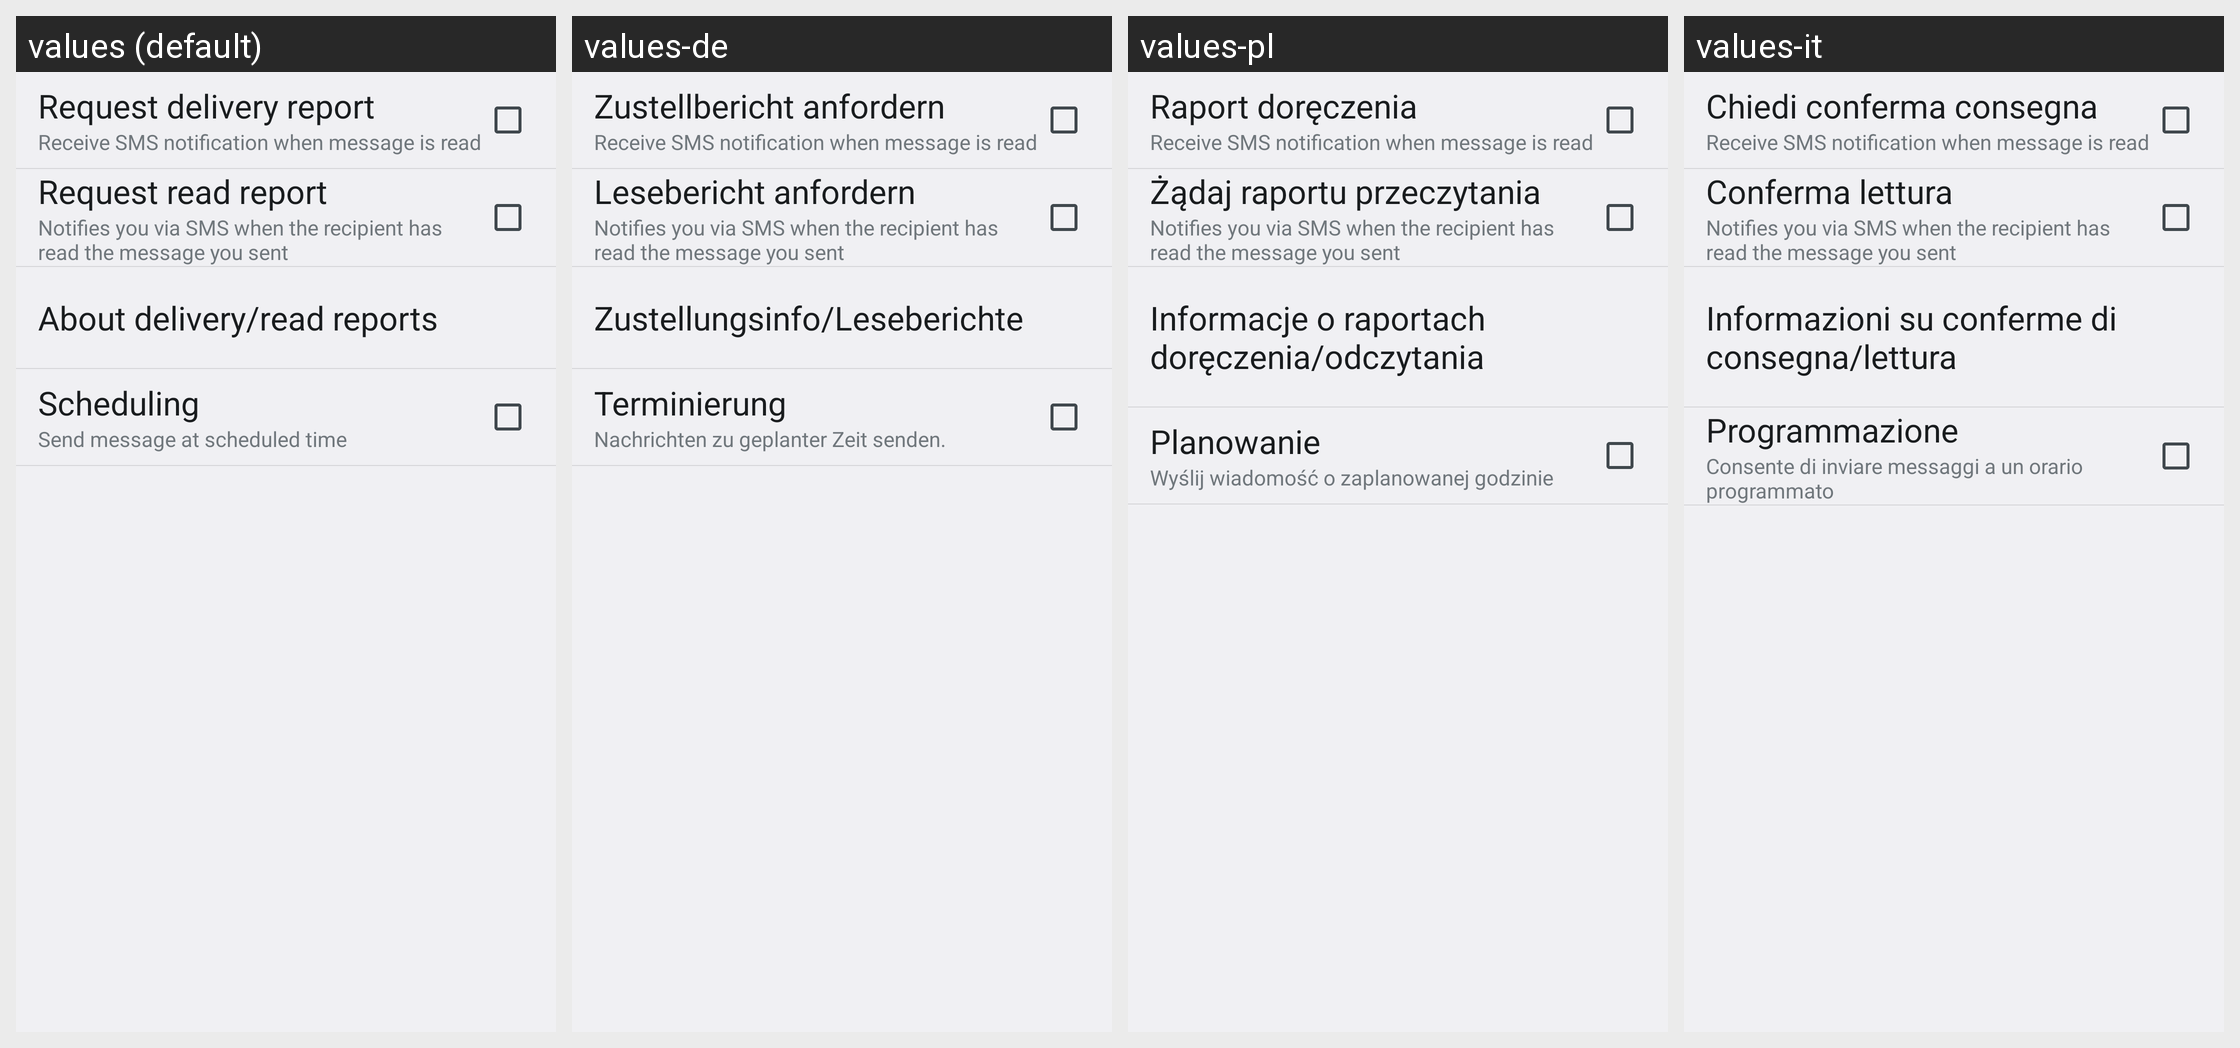

Strings drawn on this Android screen and how each of the app's shown locales translates them:
Android screen res/layout/settings_transmit_message.xml rendered under 4 locales, left to right: values (default), values-de, values-pl, values-it. Device: Nexus 5 (rendered at 1080×1920; each locale shown at half size, 540×960, under a caption strip naming it); theme Theme.DeviceDefault.
Other locales in the repository, not shown: values-ar, values-as, values-az, values-bg, values-bn, values-ca, values-cs, values-da, values-el, values-en-rPH, values-en-rUS, values-es-rES, values-es-rUS, values-et, values-eu, values-fa, values-fi, values-fr, values-fr-rCA, values-ga, values-gl, values-gu, values-hi, values-hr, values-hu, values-hy, values-in, values-is, values-iw, values-ja, values-ka, values-kk, values-km, values-kn, values-ko, values-lo, values-lt, values-lv, values-mk, values-ml, values-mr, values-ms, values-my, values-nb, values-ne, values-nl, values-or, values-pa, values-pt-rBR, values-pt-rPT, values-ro, values-ru, values-si, values-sk, values-sl, values-sq, values-sr, values-sv, values-ta, values-te, values-th, values-tr, values-uk, values-ur, values-uz, values-vi, values-zh-rCN, values-zh-rHK, values-zh-rSG, values-zh-rTW.
Strings drawn on this screen, with the default value and each locale's value (text and hints the layout hard-codes, and strings that could not be matched under every locale, appear in the picture but are not listed):

settingsTransmitMessageRequestReceivedTitle
  values: Request delivery report
  values-de: Zustellbericht anfordern
  values-pl: Raport doręczenia
  values-it: Chiedi conferma consegna

settingsTransmitMessageRequestReceivedExplanation
  values: Receive SMS notification when message is read
  values-de: Receive SMS notification when message is read  [not translated; the default value is used]
  values-pl: Receive SMS notification when message is read  [not translated; the default value is used]
  values-it: Receive SMS notification when message is read  [not translated; the default value is used]

settingsTransmitMessageRequestReadreportTitle
  values: Request read report
  values-de: Lesebericht anfordern
  values-pl: Żądaj raportu przeczytania
  values-it: Conferma lettura

settingsTransmitMessageRequestReadreportExplanation
  values: Notifies you via SMS when the recipient has read the message you sent
  values-de: Notifies you via SMS when the recipient has read the message you sent  [not translated; the default value is used]
  values-pl: Notifies you via SMS when the recipient has read the message you sent  [not translated; the default value is used]
  values-it: Notifies you via SMS when the recipient has read the message you sent  [not translated; the default value is used]

settingsTransmitMessageRequestReceivedReadReportInfoTitle
  values: About delivery/read reports
  values-de: Zustellungsinfo/Leseberichte
  values-pl: Informacje o raportach doręczenia/odczytania
  values-it: Informazioni su conferme di consegna/lettura

settingsTransmitMessageReservationTitle
  values: Scheduling
  values-de: Terminierung
  values-pl: Planowanie
  values-it: Programmazione

settingsTransmitMessageReservationExplanation
  values: Send message at scheduled time
  values-de: Nachrichten zu geplanter Zeit senden.
  values-pl: Wyślij wiadomość o zaplanowanej godzinie
  values-it: Consente di inviare messaggi a un orario programmato
